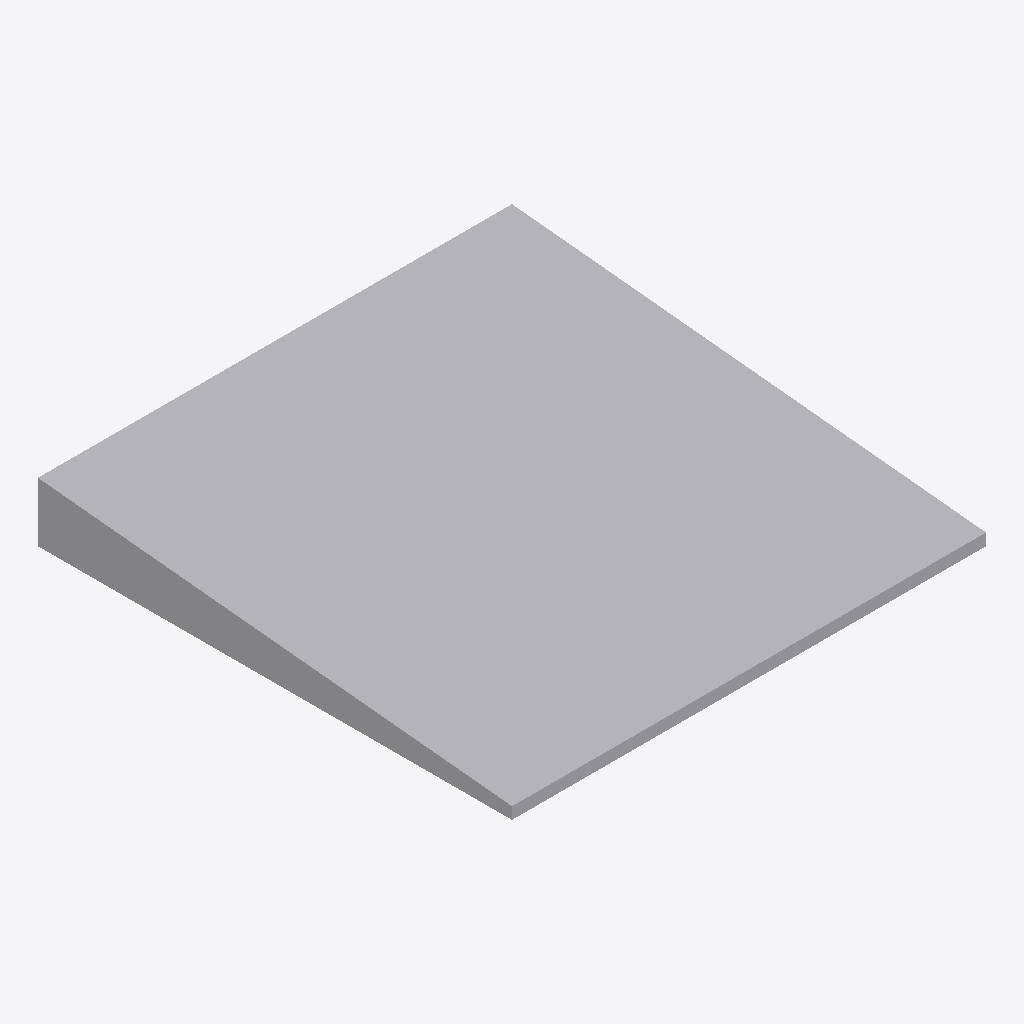
Isometric view of an IFC building model (IFC-SPF (STEP), schema IFC4, length unit metre), seen from the south-west, elements coloured by IFC class: 1 other element (light grey).
Extent 80.0 m × 80.0 m × 10.0 m (x, y, z). Elements (1): 1 IfcGeographicElement.

HEADER;
FILE_DESCRIPTION(('ViewDefinition [CoordinationView]'),'2;1');
FILE_NAME('','2025-12-19T06:39:12',(''),(''),'IfcOpenShell 0.8.4-e8eb5e4','IfcOpenShell 0.8.4-e8eb5e4','');
FILE_SCHEMA(('IFC4'));
ENDSEC;
DATA;
#1=IFCPROJECT('3eCAU04tL0hQ1jpYCywJcE',$,'Cadastral Site',$,$,$,$,(#8),#3);
#11=IFCSITE('3TGX5qTmX6YRXPTh_pb1Kt',$,'Parcel_0',$,$,#180,#175,$,$,$,$,$,$,$);
#181=IFCGEOGRAPHICELEMENT('1Ow65ABH99YP7jd71cJzos',$,'Terrain_Parcel_0',$,$,#187,#1637,$,.TERRAIN.);
ENDSEC;
